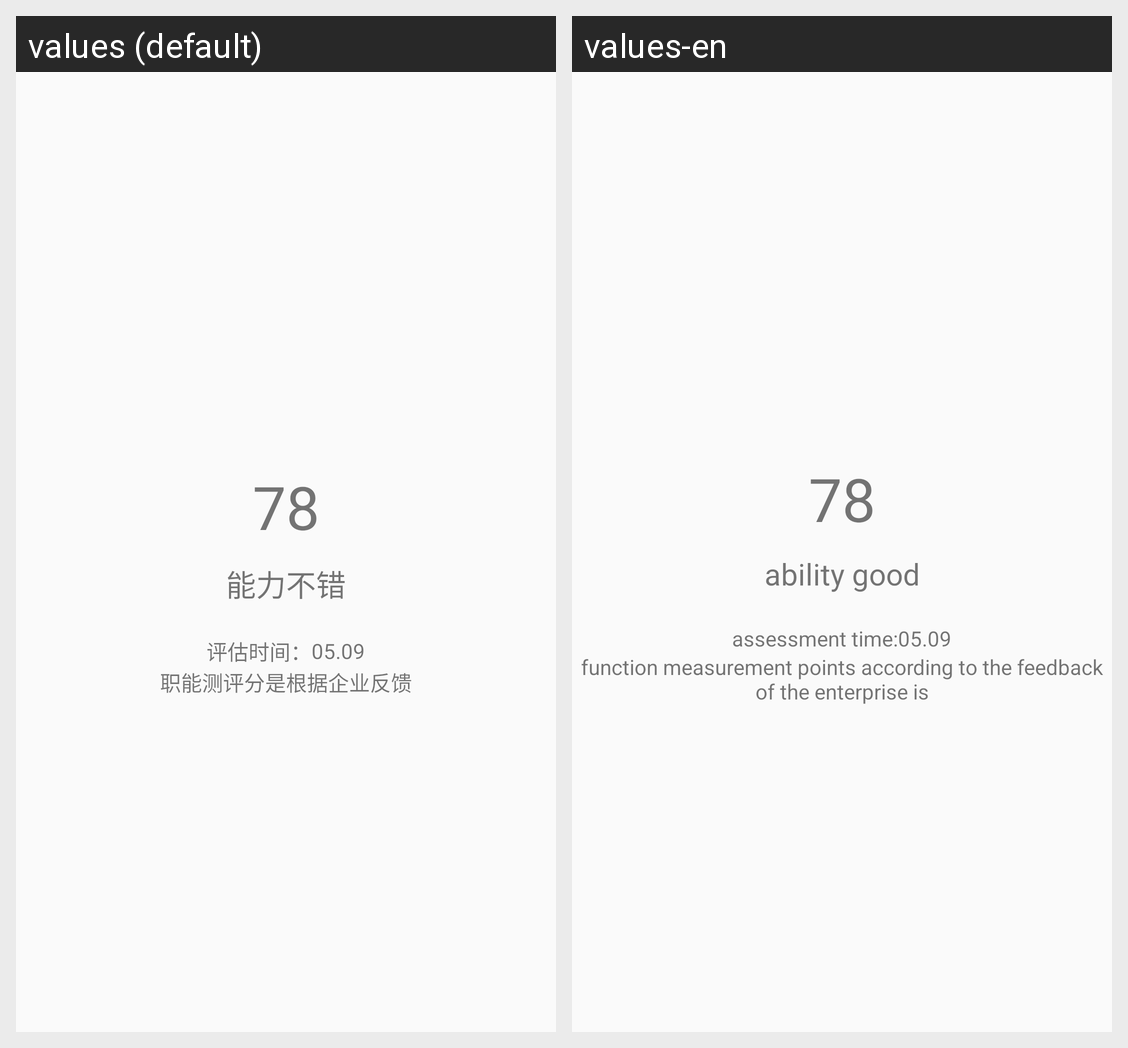

For this localized Android screen grid, give each drawn string resource with its value in every locale shown.
Android screen res/layout/fragment_function_evaluate1.xml rendered under 2 locales, left to right: values (default), values-en. Device: Nexus 5 (rendered at 1080×1920; each locale shown at half size, 540×960, under a caption strip naming it); theme AppTheme.
Strings drawn on this screen, with the default value and each locale's value (text and hints the layout hard-codes, and strings that could not be matched under every locale, appear in the picture but are not listed):

function_score
  values: 78
  values-en: 78

function_score_evaluate
  values: 能力不错
  values-en: ability good

function_evaluate_time
  values: 评估时间：
  values-en: assessment time:

function_evaluate_time_specific
  values: 05.09
  values-en: 05.09

function_feedback
  values: 职能测评分是根据企业反馈
  values-en: function measurement points according to the feedback of the enterprise is
